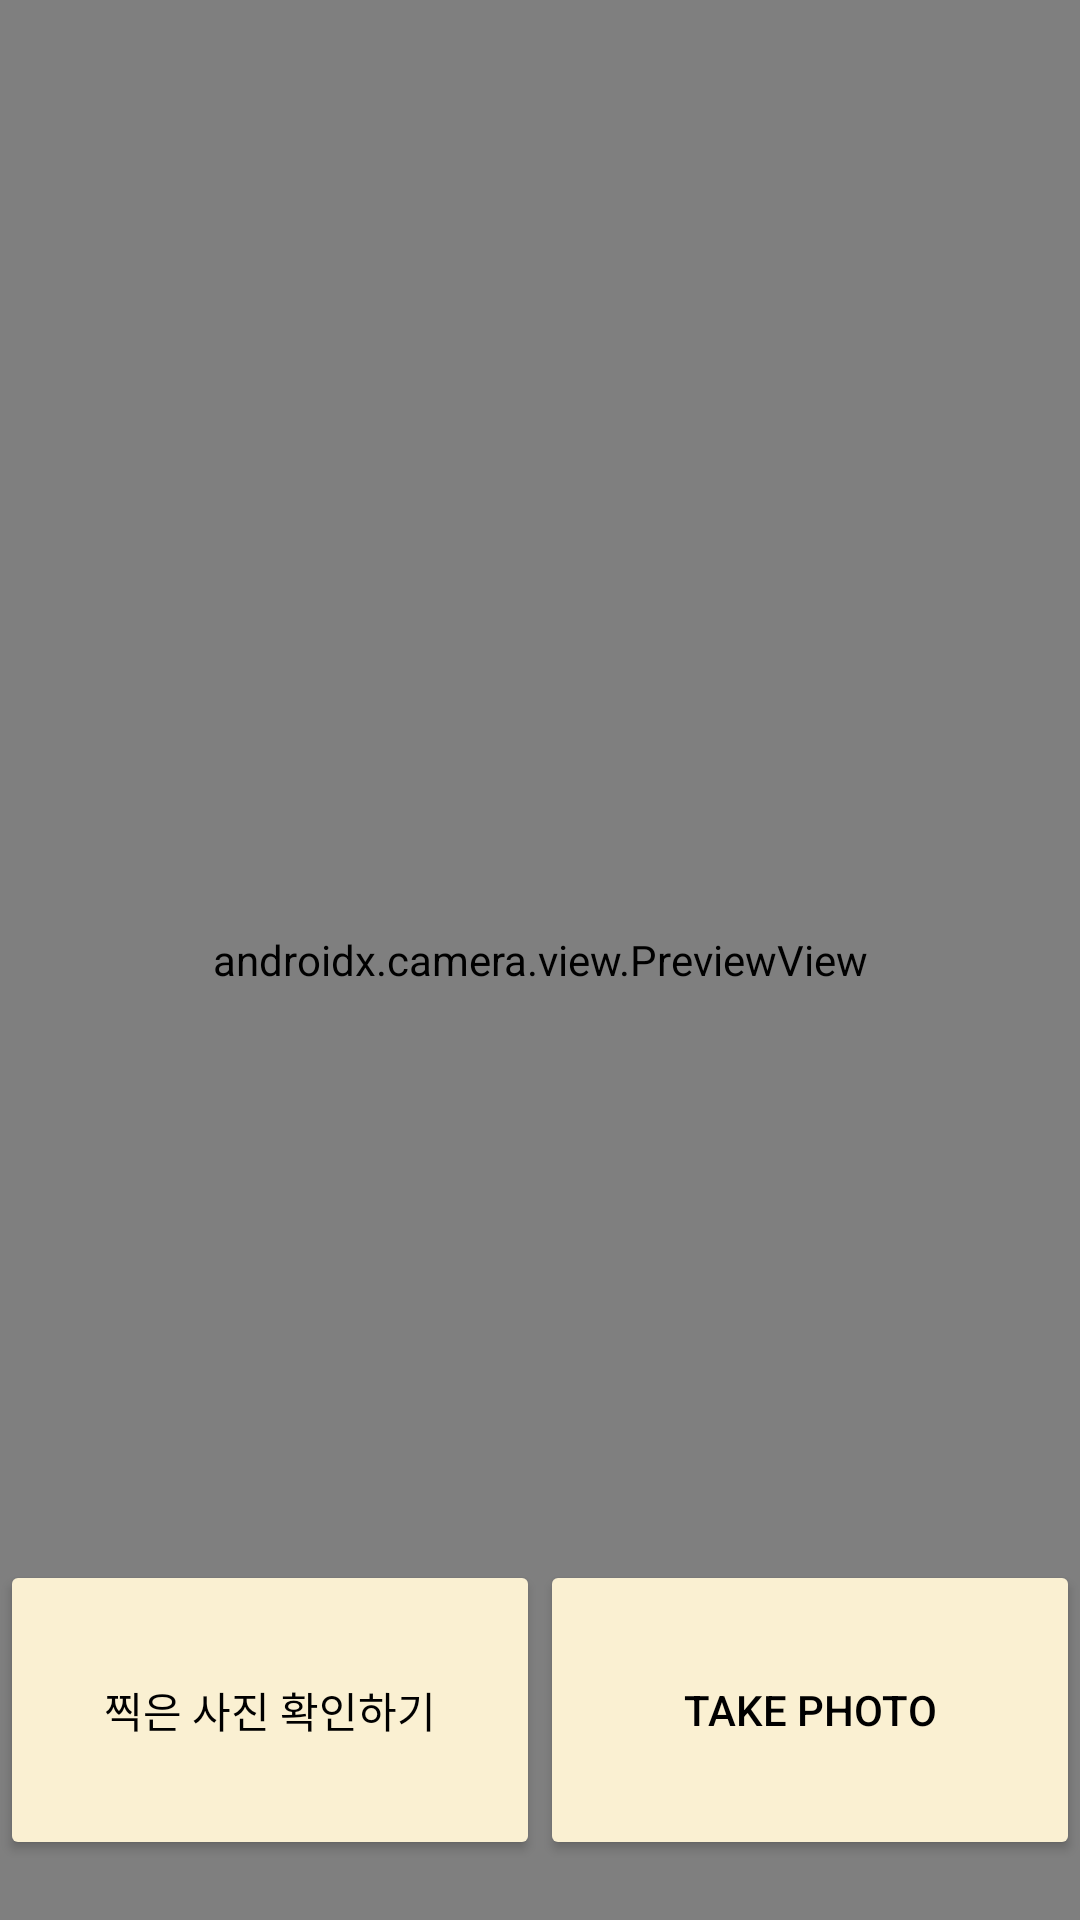

Reconstruct the res/layout file that produces this screen, plus the resources it refers to.
<!-- AndroidManifest.xml: application theme Theme.PT_B -->
<!-- res/layout/activity_camera.xml -->
<?xml version="1.0" encoding="utf-8"?>
<androidx.constraintlayout.widget.ConstraintLayout xmlns:android="http://schemas.android.com/apk/res/android"
    xmlns:app="http://schemas.android.com/apk/res-auto"
    xmlns:tools="http://schemas.android.com/tools"
    android:layout_width="match_parent"
    android:layout_height="match_parent"
    tools:context=".MainActivity">

    <androidx.camera.view.PreviewView
        android:id="@+id/viewFinder"
        android:layout_width="0dp"
        android:layout_height="0dp"
        app:layout_constraintBottom_toBottomOf="parent"
        app:layout_constraintEnd_toEndOf="parent"
        app:layout_constraintStart_toStartOf="parent"
        app:layout_constraintTop_toTopOf="parent" />

    <Button
        android:id="@+id/camera_capture_button"
        android:layout_width="0dp"
        android:layout_height="100dp"
        android:backgroundTint="#FAF0D2"
        android:text="Take Photo"
        android:textColor="#000000"
        android:layout_marginBottom="20dp"
        app:layout_constraintBottom_toBottomOf="parent"
        app:layout_constraintEnd_toEndOf="parent"
        app:layout_constraintStart_toEndOf="@+id/go_result_button" />

    <Button
        android:id="@+id/go_result_button"
        android:layout_width="0dp"
        android:layout_height="100dp"
        android:layout_marginBottom="20dp"
        android:backgroundTint="#FAF0D2"
        android:text="찍은 사진 확인하기"
        android:textColor="#000000"
        app:layout_constraintBottom_toBottomOf="parent"
        app:layout_constraintEnd_toStartOf="@+id/camera_capture_button"
        app:layout_constraintStart_toStartOf="parent" />


</androidx.constraintlayout.widget.ConstraintLayout>
<!-- resources referenced by this layout -->
<resources>
  <style name="Theme.PT_B" parent="Base.Theme.PT_B" />
  <style name="Base.Theme.PT_B" parent="Theme.Material3.DayNight.NoActionBar">
          
          
      </style>
</resources>
